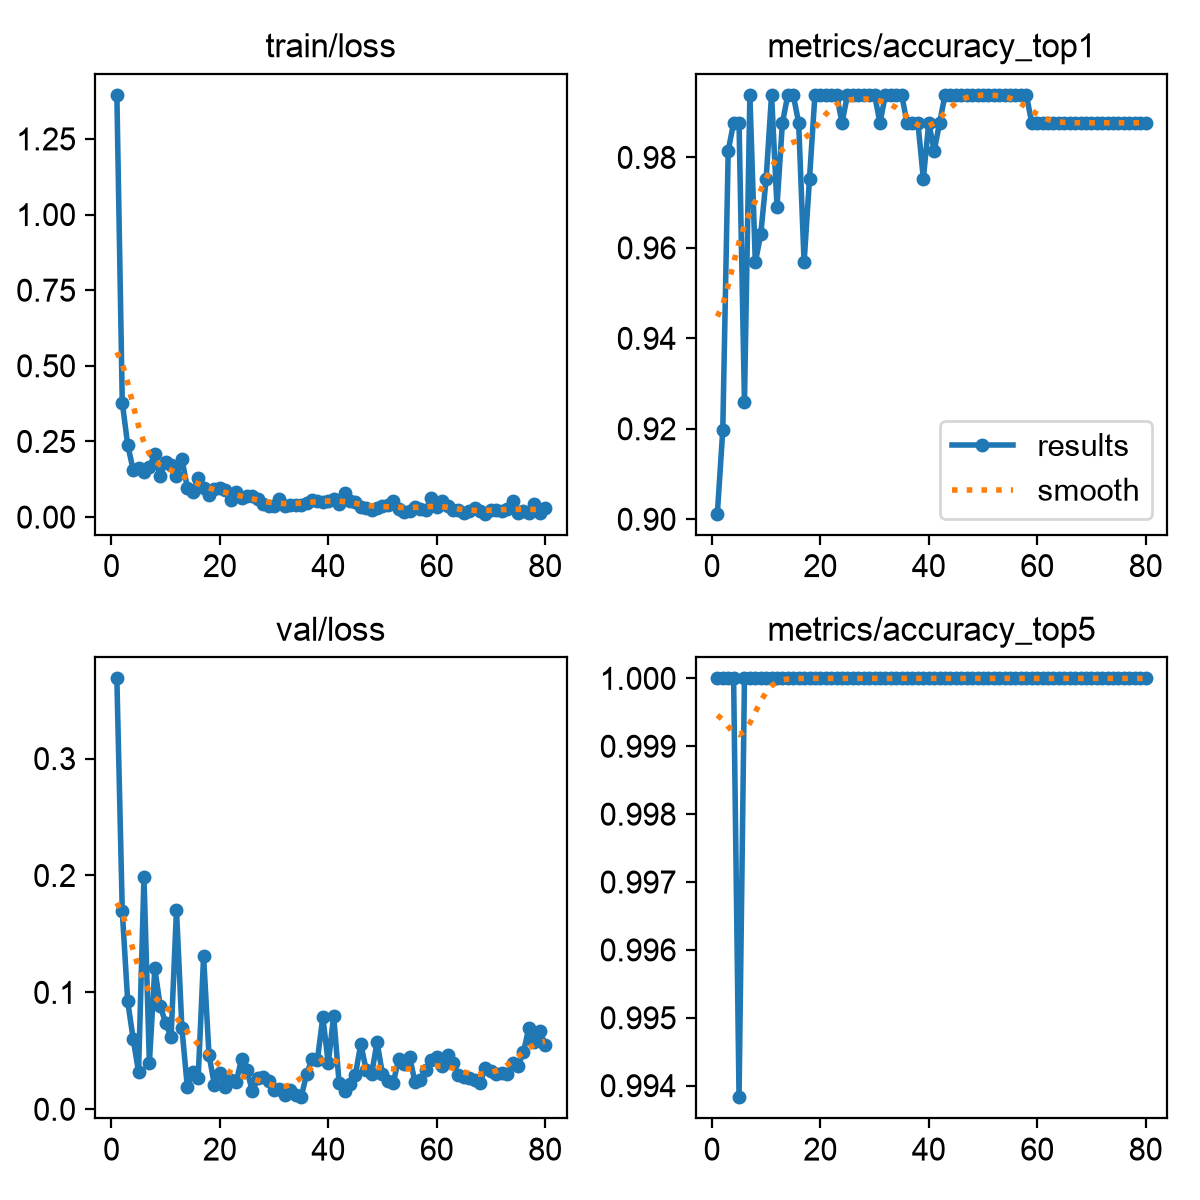

Data behind this chart, as committed beside it:
epoch, time, train/loss, metrics/accuracy_top1, metrics/accuracy_top5, val/loss, lr/pg0, lr/pg1, lr/pg2
1, 68.28, 1.396, 0.9012, 1, 0.3686, 0.0003175, 0.0003175, 0.0003175
2, 75.79, 0.3783, 0.9197, 1, 0.1696, 0.0006427, 0.0006427, 0.0006427
3, 80.39, 0.2389, 0.9815, 1, 0.09239, 0.0009598, 0.0009598, 0.0009598
4, 85.25, 0.1568, 0.9877, 1, 0.06048, 0.0009629, 0.0009629, 0.0009629
5, 89.88, 0.1607, 0.9877, 0.9938, 0.03202, 0.0009505, 0.0009505, 0.0009505
6, 94.64, 0.1478, 0.9259, 1, 0.1985, 0.0009381, 0.0009381, 0.0009381
7, 99.31, 0.1659, 0.9938, 1, 0.03988, 0.0009258, 0.0009258, 0.0009258
8, 104.6, 0.2071, 0.9568, 1, 0.1205, 0.0009134, 0.0009134, 0.0009134
9, 109.4, 0.1351, 0.963, 1, 0.08805, 0.000901, 0.000901, 0.000901
10, 114.5, 0.1814, 0.9753, 1, 0.07405, 0.0008886, 0.0008886, 0.0008886
11, 118.8, 0.1734, 0.9938, 1, 0.06171, 0.0008762, 0.0008762, 0.0008762
12, 124.4, 0.1367, 0.9691, 1, 0.1706, 0.0008639, 0.0008639, 0.0008639
13, 128.9, 0.1919, 0.9877, 1, 0.06943, 0.0008515, 0.0008515, 0.0008515
14, 133.8, 0.09739, 0.9938, 1, 0.01887, 0.0008391, 0.0008391, 0.0008391
15, 138.2, 0.08164, 0.9938, 1, 0.03219, 0.0008268, 0.0008268, 0.0008268
16, 143, 0.1304, 0.9877, 1, 0.0267, 0.0008144, 0.0008144, 0.0008144
17, 147.5, 0.09765, 0.9568, 1, 0.1309, 0.000802, 0.000802, 0.000802
18, 152.5, 0.07337, 0.9753, 1, 0.04641, 0.0007896, 0.0007896, 0.0007896
19, 157.4, 0.09201, 0.9938, 1, 0.0208, 0.0007772, 0.0007772, 0.0007772
20, 162, 0.09609, 0.9938, 1, 0.03062, 0.0007649, 0.0007649, 0.0007649
21, 166.7, 0.08931, 0.9938, 1, 0.01919, 0.0007525, 0.0007525, 0.0007525
22, 171.2, 0.05749, 0.9938, 1, 0.02515, 0.0007401, 0.0007401, 0.0007401
23, 176.5, 0.08147, 0.9938, 1, 0.02326, 0.0007277, 0.0007277, 0.0007277
24, 181.7, 0.06225, 0.9877, 1, 0.04283, 0.0007154, 0.0007154, 0.0007154
25, 186.7, 0.07068, 0.9938, 1, 0.03364, 0.000703, 0.000703, 0.000703
26, 191.3, 0.06916, 0.9938, 1, 0.01541, 0.0006906, 0.0006906, 0.0006906
27, 196.3, 0.05904, 0.9938, 1, 0.02634, 0.0006783, 0.0006783, 0.0006783
28, 200.8, 0.04447, 0.9938, 1, 0.02779, 0.0006659, 0.0006659, 0.0006659
29, 206.3, 0.03578, 0.9938, 1, 0.02411, 0.0006535, 0.0006535, 0.0006535
30, 212.2, 0.03502, 0.9938, 1, 0.01663, 0.0006411, 0.0006411, 0.0006411
31, 217.6, 0.05814, 0.9877, 1, 0.01705, 0.0006287, 0.0006287, 0.0006287
32, 223.2, 0.03762, 0.9938, 1, 0.01217, 0.0006164, 0.0006164, 0.0006164
33, 227.7, 0.04123, 0.9938, 1, 0.01675, 0.000604, 0.000604, 0.000604
34, 232.3, 0.04154, 0.9938, 1, 0.01181, 0.0005916, 0.0005916, 0.0005916
35, 236.6, 0.03863, 0.9938, 1, 0.01032, 0.0005793, 0.0005793, 0.0005793
36, 241.4, 0.04808, 0.9877, 1, 0.03, 0.0005669, 0.0005669, 0.0005669
37, 245.9, 0.05748, 0.9877, 1, 0.04262, 0.0005545, 0.0005545, 0.0005545
38, 250.3, 0.05449, 0.9877, 1, 0.04256, 0.0005421, 0.0005421, 0.0005421
39, 254.5, 0.04928, 0.9753, 1, 0.0787, 0.0005297, 0.0005297, 0.0005297
40, 258.5, 0.05299, 0.9877, 1, 0.0392, 0.0005174, 0.0005174, 0.0005174
41, 263.4, 0.06019, 0.9815, 1, 0.08017, 0.000505, 0.000505, 0.000505
42, 267.6, 0.04197, 0.9877, 1, 0.02239, 0.0004926, 0.0004926, 0.0004926
43, 272.3, 0.07994, 0.9938, 1, 0.0152, 0.0004802, 0.0004802, 0.0004802
44, 283.3, 0.05326, 0.9938, 1, 0.02161, 0.0004679, 0.0004679, 0.0004679
45, 297.6, 0.04902, 0.9938, 1, 0.02945, 0.0004555, 0.0004555, 0.0004555
46, 311.5, 0.03443, 0.9938, 1, 0.05581, 0.0004431, 0.0004431, 0.0004431
47, 324.6, 0.02923, 0.9938, 1, 0.03356, 0.0004307, 0.0004307, 0.0004307
48, 327.8, 0.02236, 0.9938, 1, 0.0301, 0.0004184, 0.0004184, 0.0004184
49, 329.8, 0.02931, 0.9938, 1, 0.05749, 0.000406, 0.000406, 0.000406
50, 331.9, 0.03814, 0.9938, 1, 0.03006, 0.0003936, 0.0003936, 0.0003936
51, 333.8, 0.04055, 0.9938, 1, 0.02425, 0.0003813, 0.0003813, 0.0003813
52, 1361, 0.05338, 0.9938, 1, 0.02272, 0.0003689, 0.0003689, 0.0003689
53, 1364, 0.02752, 0.9938, 1, 0.04335, 0.0003565, 0.0003565, 0.0003565
54, 1368, 0.01706, 0.9938, 1, 0.0383, 0.0003441, 0.0003441, 0.0003441
55, 1369, 0.02166, 0.9938, 1, 0.04495, 0.0003318, 0.0003318, 0.0003318
56, 1373, 0.03418, 0.9938, 1, 0.02333, 0.0003194, 0.0003194, 0.0003194
57, 1375, 0.02708, 0.9938, 1, 0.02532, 0.000307, 0.000307, 0.000307
58, 1378, 0.02357, 0.9938, 1, 0.03352, 0.0002946, 0.0002946, 0.0002946
59, 1379, 0.06315, 0.9877, 1, 0.04201, 0.0002823, 0.0002823, 0.0002823
60, 1381, 0.03205, 0.9877, 1, 0.0445, 0.0002699, 0.0002699, 0.0002699
... 20 more rows
